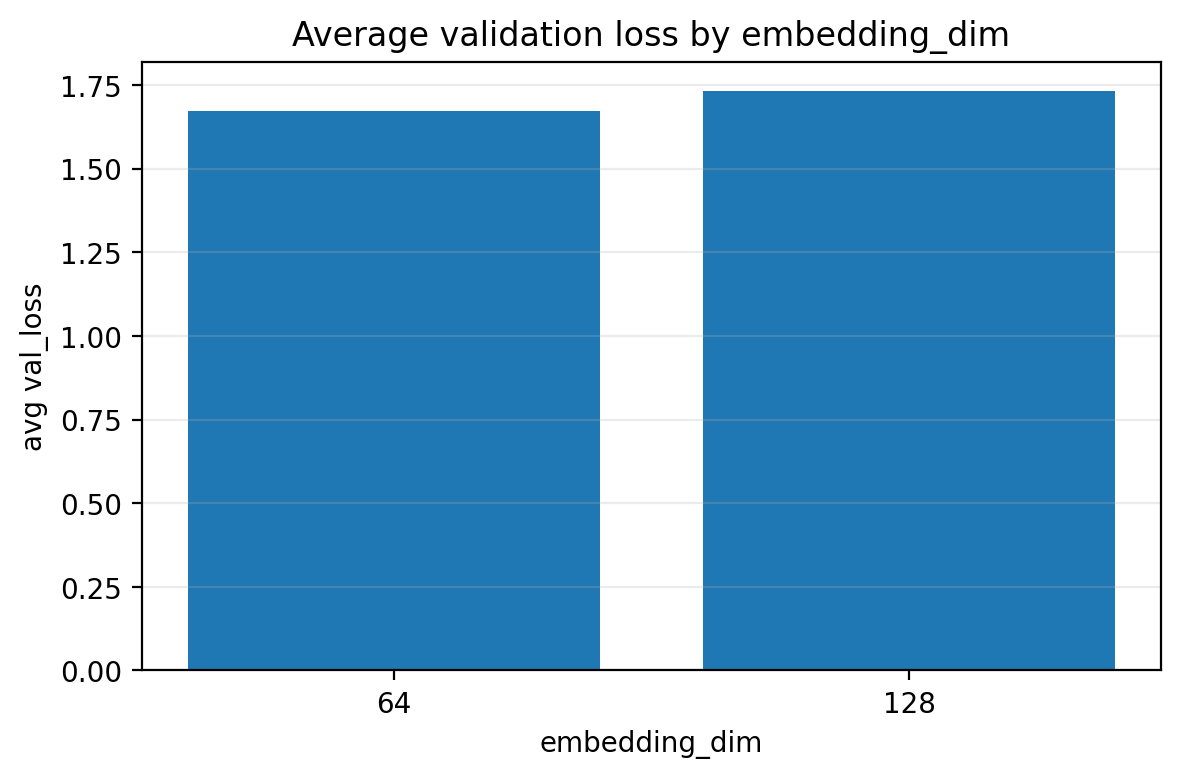

The table this chart was drawn from, first rows:
embedding_dim, val_loss
64, 1.674
128, 1.732
